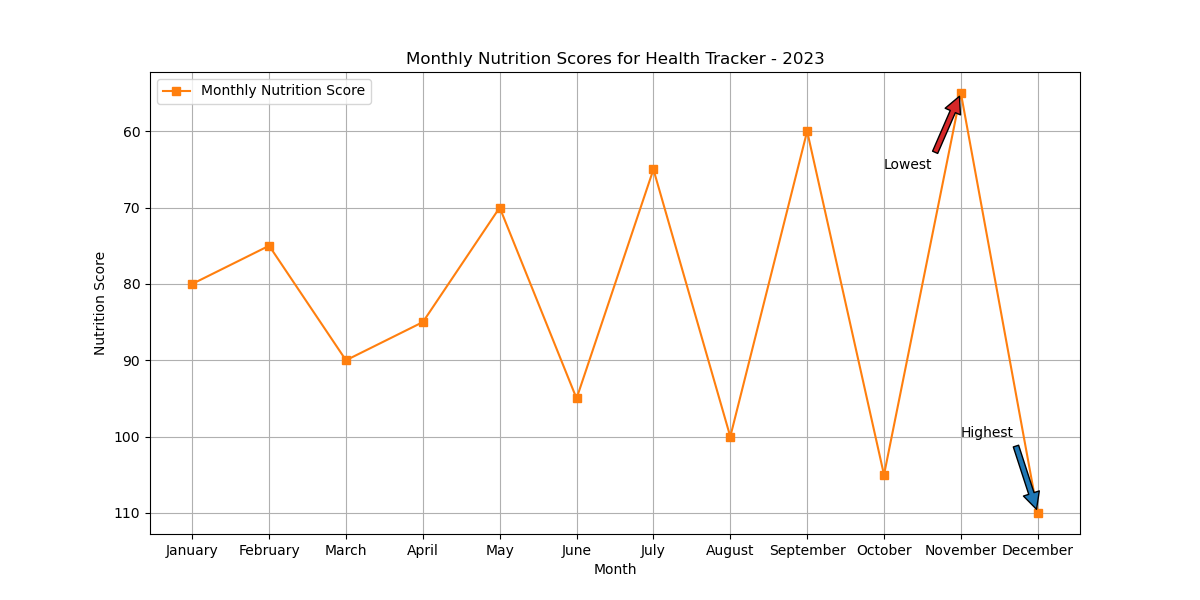

Source data for this figure (header and first rows):
Month, Nutrition_Score
January, 80
February, 75
March, 90
April, 85
May, 70
June, 95
July, 65
August, 100
September, 60
October, 105
November, 55
December, 110
